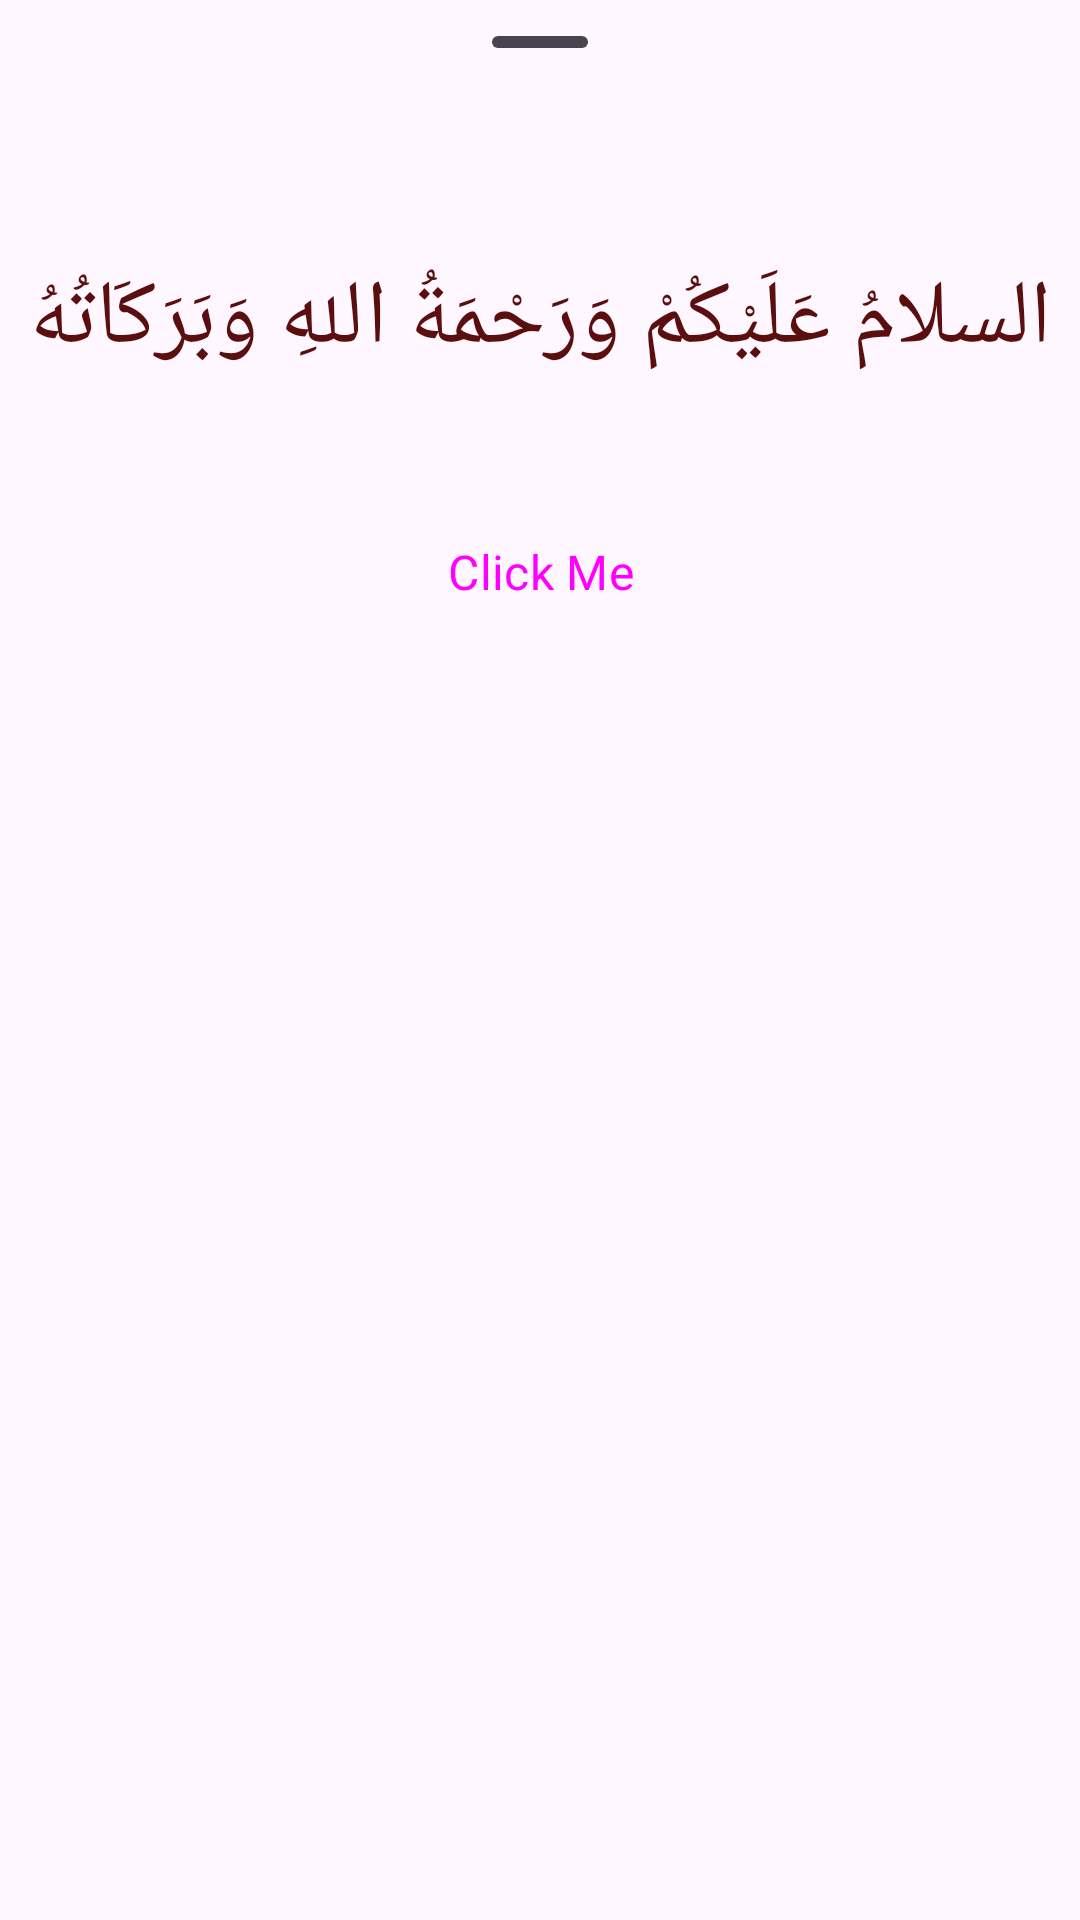

Layout XML and referenced resources for this Android screen:
<!-- AndroidManifest.xml: application theme Theme.EbookStore -->
<!-- res/layout/fragment_bottom.xml -->
<?xml version="1.0" encoding="utf-8"?>
<androidx.constraintlayout.widget.ConstraintLayout xmlns:android="http://schemas.android.com/apk/res/android"
    xmlns:app="http://schemas.android.com/apk/res-auto"
    xmlns:tools="http://schemas.android.com/tools"
    android:layout_width="match_parent"
    android:layout_height="match_parent"
    tools:context=".BottomFragment">

    <com.google.android.material.bottomsheet.BottomSheetDragHandleView
        android:id="@+id/bottomSheetDragHandleView"
        android:layout_width="wrap_content"
        android:layout_height="wrap_content"
        app:layout_constraintEnd_toEndOf="parent"
        app:layout_constraintStart_toStartOf="parent"
        app:layout_constraintTop_toTopOf="parent" />

    <Button
        android:id="@+id/darkBtn"
        style="@style/Widget.Material3.Button"
        android:layout_width="wrap_content"
        android:layout_height="wrap_content"
        android:layout_marginTop="40dp"
        android:text="Click Me"
        android:backgroundTint="@color/black"
        app:cornerRadius="8dp"
        android:textSize="16sp"
        app:layout_constraintEnd_toEndOf="parent"
        app:layout_constraintStart_toStartOf="parent"
        app:layout_constraintTop_toBottomOf="@+id/textView3" />

    <TextView
        android:id="@+id/textView3"
        android:layout_width="wrap_content"
        android:layout_height="wrap_content"
        android:layout_marginTop="38dp"
        android:text="@string/AS"
        android:textColor="@color/maroon"
        android:textSize="30sp"
        app:layout_constraintEnd_toEndOf="parent"
        app:layout_constraintStart_toStartOf="parent"
        app:layout_constraintTop_toBottomOf="@+id/bottomSheetDragHandleView" />

</androidx.constraintlayout.widget.ConstraintLayout>
<!-- resources referenced by this layout -->
<resources>
  <color name="black">#FF000000</color>
  <color name="maroon">#5B0E0E</color>
  <string name="AS">السلامُ عَلَيْكُمْ وَرَحْمَةُ اللهِ وَبَرَكَاتُهُ</string>
  <style name="Theme.EbookStore" parent="Theme.Material3.Light">
          
          <item name="colorPrimary">@color/purple_500</item>
          <item name="colorPrimaryVariant">@color/purple_700</item>
          <item name="colorOnPrimary">@color/white</item>
          
          <item name="colorSecondary">@color/teal_200</item>
          <item name="colorSecondaryVariant">@color/teal_700</item>
          <item name="colorOnSecondary">@color/black</item>
          
          <item name="android:statusBarColor">?attr/colorPrimaryVariant</item>
          
          <item name="fontFamily">@font/roboto</item>
      </style>
  <color name="purple_500">#7E8B99</color>
  <color name="purple_700">#7E8B99</color>
  <color name="white">#FFFFFFFF</color>
  <color name="teal_200">#7DB9B6</color>
  <color name="teal_700">#7DB9B6</color>
</resources>
